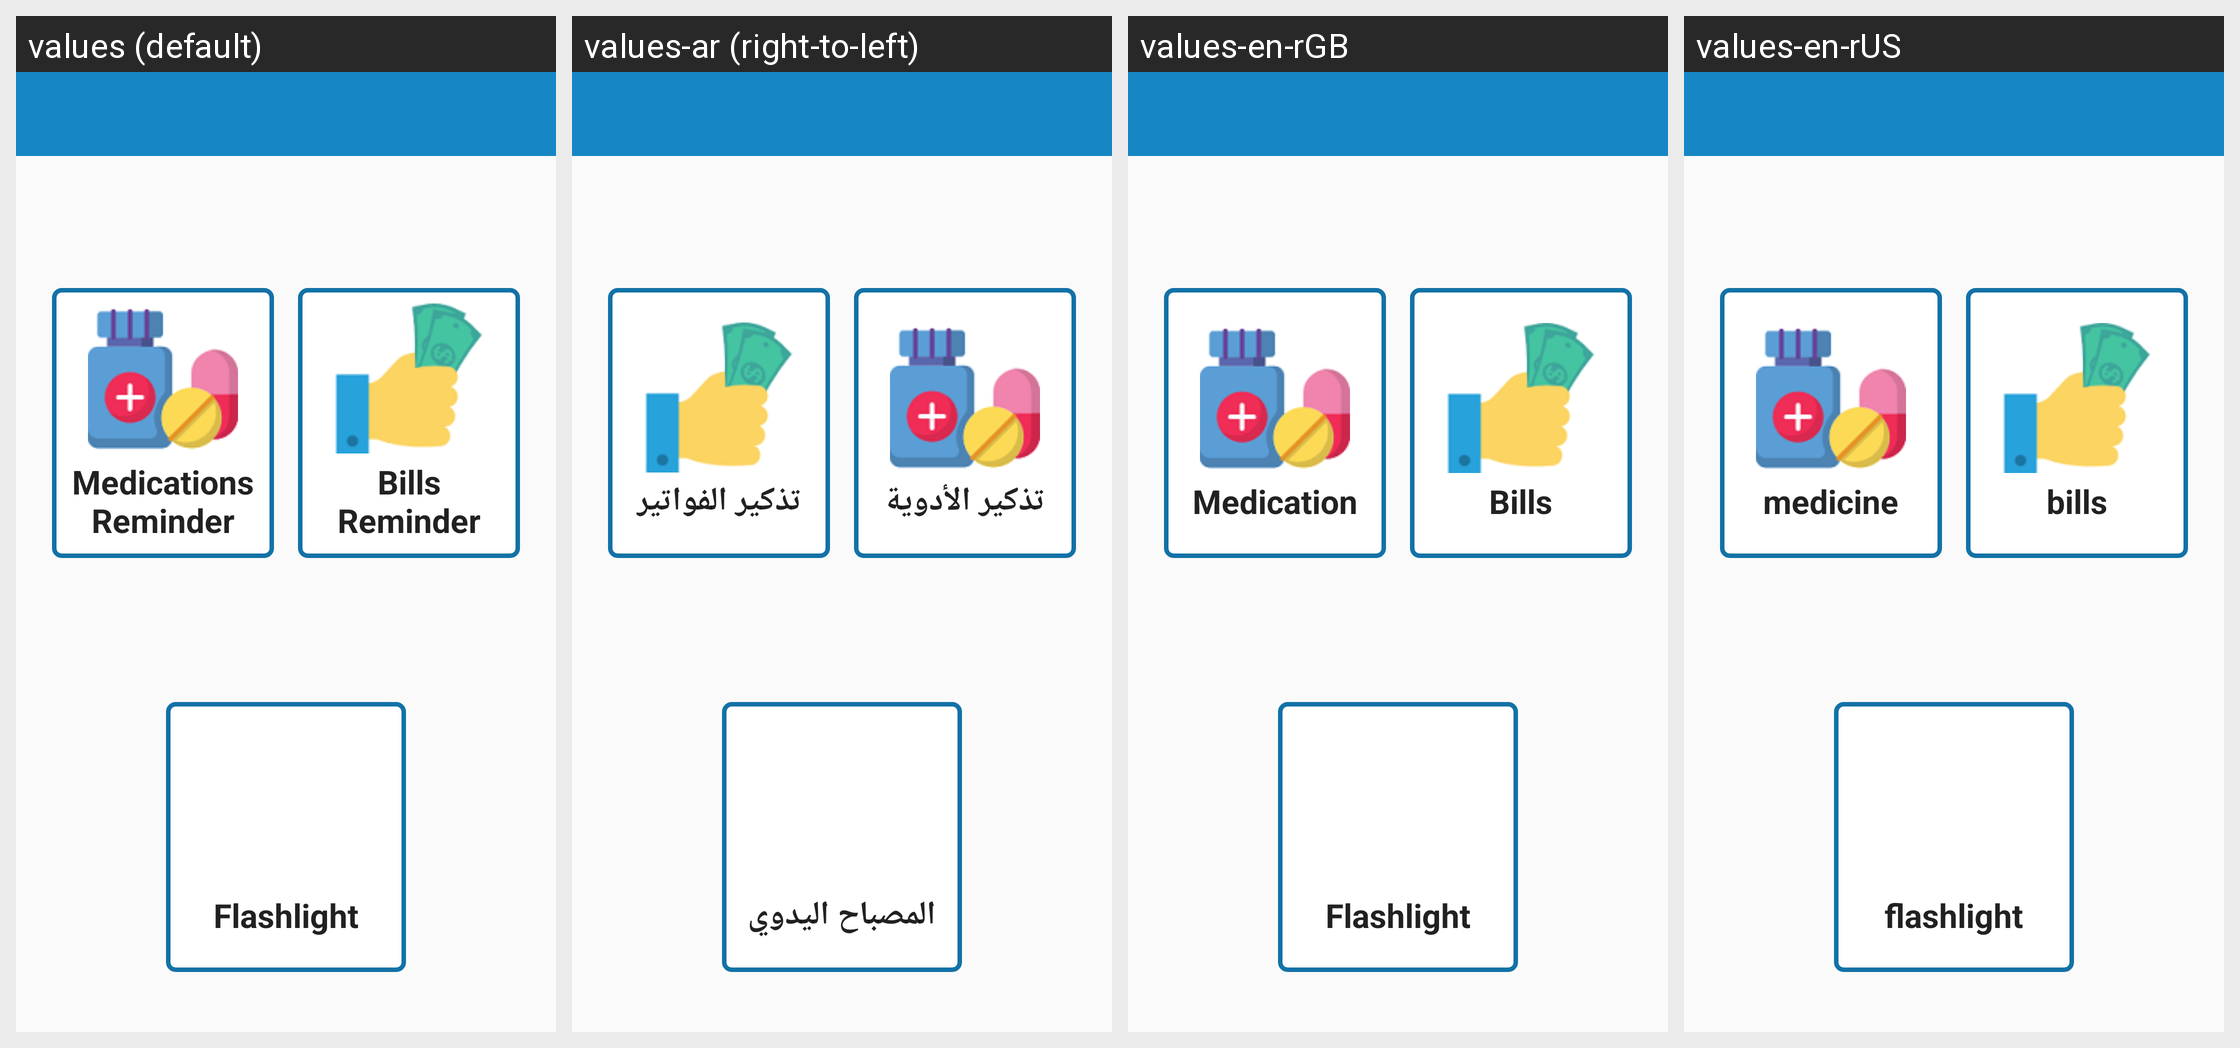

This grid shows one Android layout under several languages. Give, for every string resource on the screen, its name, the default text and each shown locale's text.
Android screen res/layout/activity_main.xml rendered under 4 locales, left to right: values (default), values-ar (right-to-left), values-en-rGB, values-en-rUS. Device: Nexus 5 (rendered at 1080×1920; each locale shown at half size, 540×960, under a caption strip naming it); theme AppTheme.NoActionBar.
Strings drawn on this screen, with the default value and each locale's value (text and hints the layout hard-codes, and strings that could not be matched under every locale, appear in the picture but are not listed):

medications
  values: Medications Reminder
  values-ar: تذكير الأدوية
  values-en-rGB: Medication
  values-en-rUS: medicine

bills
  values: Bills Reminder
  values-ar: تذكير الفواتير
  values-en-rGB: Bills
  values-en-rUS: bills

flashlight
  values: Flashlight
  values-ar: المصباح اليدوي
  values-en-rGB: Flashlight
  values-en-rUS: flashlight
